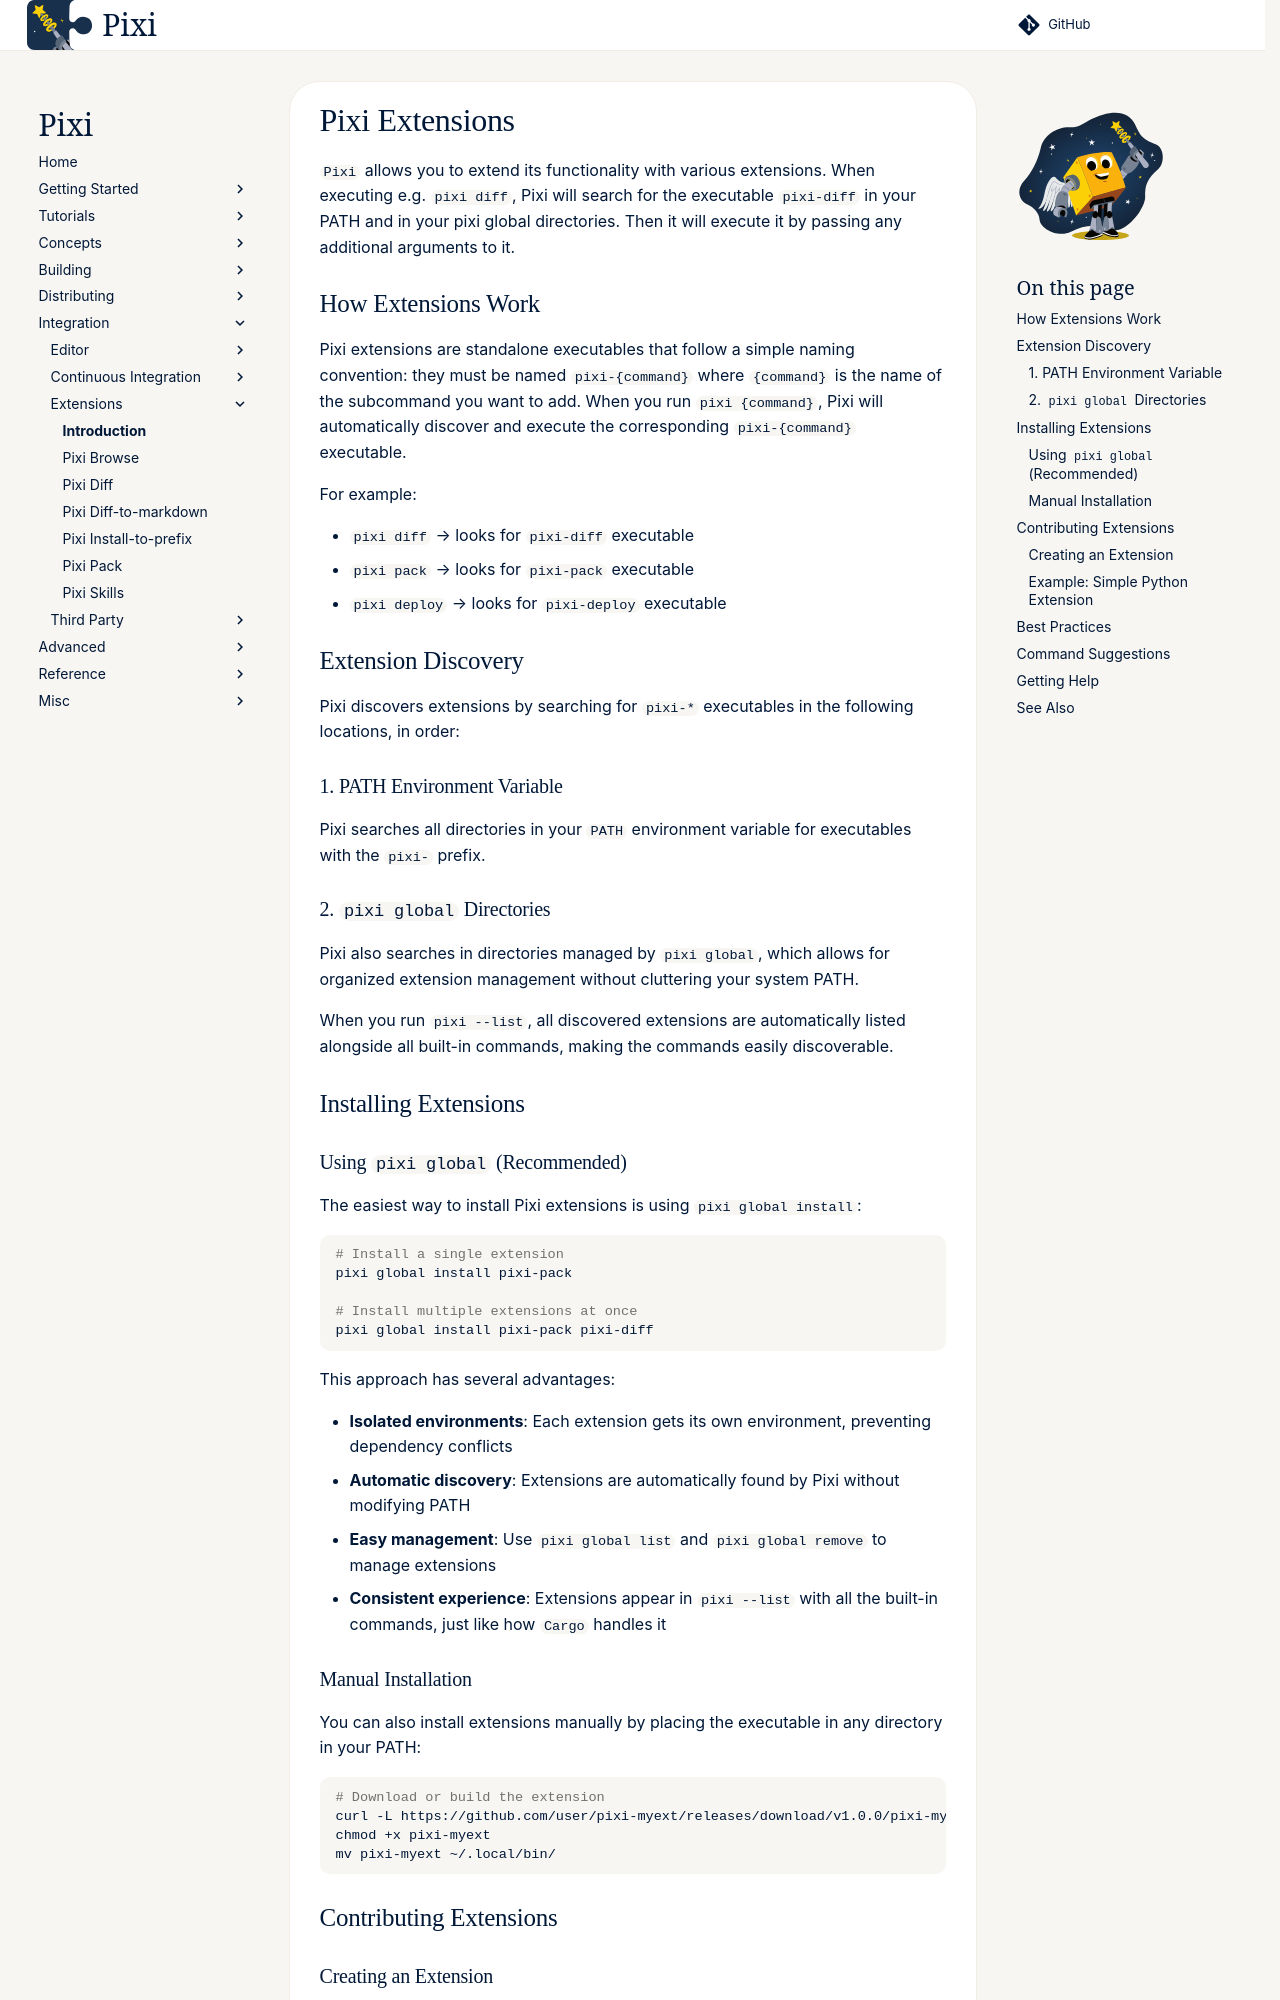

repository: prefix-dev/pixi · page: dev/integration/extensions/introduction/index.html · generator: sphinx

# Pixi Extensions

`Pixi` allows you to extend its functionality with various extensions.
When executing e.g. `pixi diff`, Pixi will search for the executable `pixi-diff` in your PATH and in your pixi global directories.
Then it will execute it by passing any additional arguments to it.

## How Extensions Work

Pixi extensions are standalone executables that follow a simple naming convention: they must be named `pixi-{command}` where `{command}` is the name of the subcommand you want to add. When you run `pixi {command}`, Pixi will automatically discover and execute the corresponding `pixi-{command}` executable.

For example:

- `pixi diff` → looks for `pixi-diff` executable
- `pixi pack` → looks for `pixi-pack` executable
- `pixi deploy` → looks for `pixi-deploy` executable

## Extension Discovery

Pixi discovers extensions by searching for `pixi-*` executables in the following locations, in order:

### 1. PATH Environment Variable
Pixi searches all directories in your `PATH` environment variable for executables with the `pixi-` prefix.

### 2. `pixi global` Directories
Pixi also searches in directories managed by `pixi global`, which allows for organized extension management without cluttering your system PATH.

When you run `pixi --list`, all discovered extensions are automatically listed alongside all built-in commands, making the commands easily discoverable.

## Installing Extensions

### Using `pixi global` (Recommended)

The easiest way to install Pixi extensions is using `pixi global install`:

```bash
# Install a single extension
pixi global install pixi-pack

# Install multiple extensions at once
pixi global install pixi-pack pixi-diff
```

This approach has several advantages:

- **Isolated environments**: Each extension gets its own environment, preventing dependency conflicts
- **Automatic discovery**: Extensions are automatically found by Pixi without modifying PATH
- **Easy management**: Use `pixi global list` and `pixi global remove` to manage extensions
- **Consistent experience**: Extensions appear in `pixi --list` with all the built-in commands, just like how `Cargo` handles it
